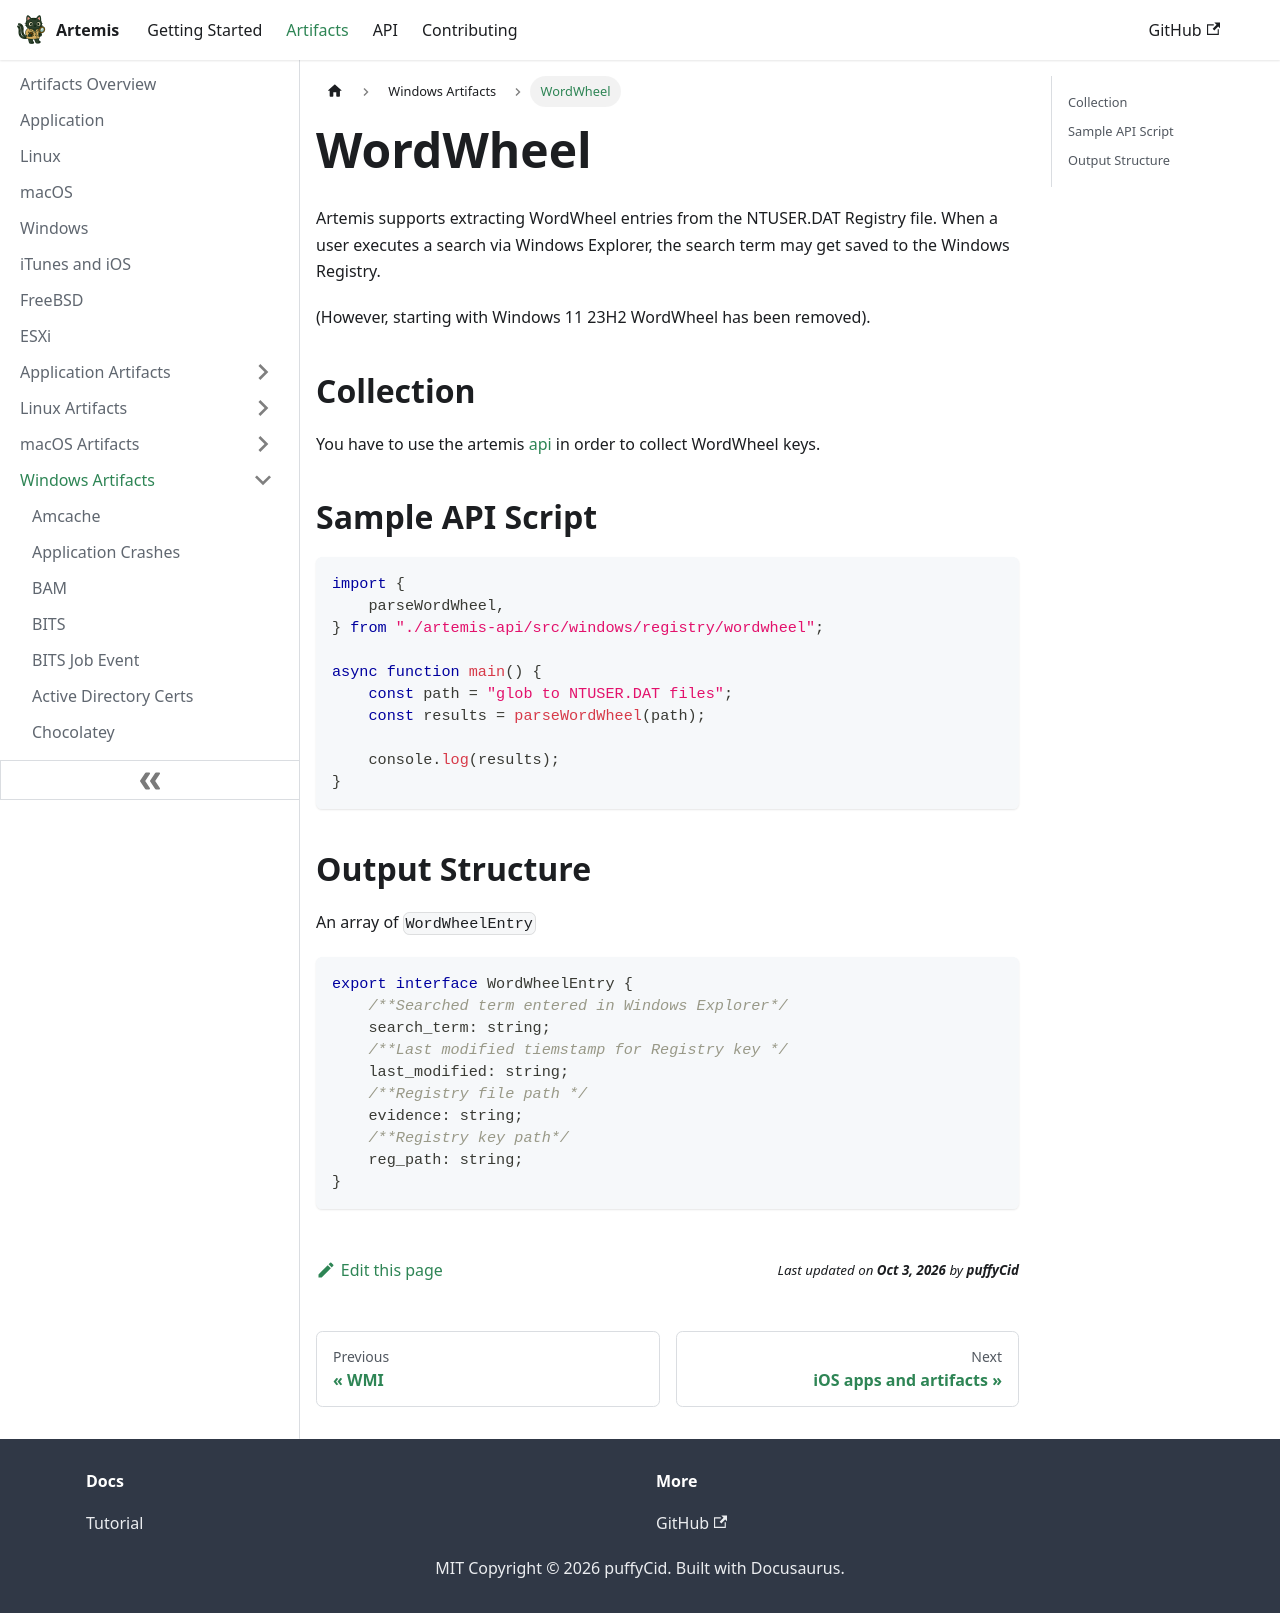

repository: puffyCid/artemis-api · page: docs/Artifacts/Windows Artfacts/wordwheel.html · generator: docusaurus

---
description: Windows Explorer Search terms
keywords:
  - windows
  - registry
---

# WordWheel

Artemis supports extracting WordWheel entries from the NTUSER.DAT Registry file.
When a user executes a search via Windows Explorer, the search term may get
saved to the Windows Registry.

(However, starting with Windows 11 23H2 WordWheel has been removed).

## Collection

You have to use the artemis [api](../../API/overview.md) in order to collect
WordWheel keys.

## Sample API Script

```typescript
import {
    parseWordWheel,
} from "./artemis-api/src/windows/registry/wordwheel";

async function main() {
    const path = "glob to NTUSER.DAT files";
    const results = parseWordWheel(path);

    console.log(results);
}
```

## Output Structure

An array of `WordWheelEntry`

```typescript
export interface WordWheelEntry {
    /**Searched term entered in Windows Explorer*/
    search_term: string;
    /**Last modified tiemstamp for Registry key */
    last_modified: string;
    /**Registry file path */
    evidence: string;
    /**Registry key path*/
    reg_path: string;
}
```
